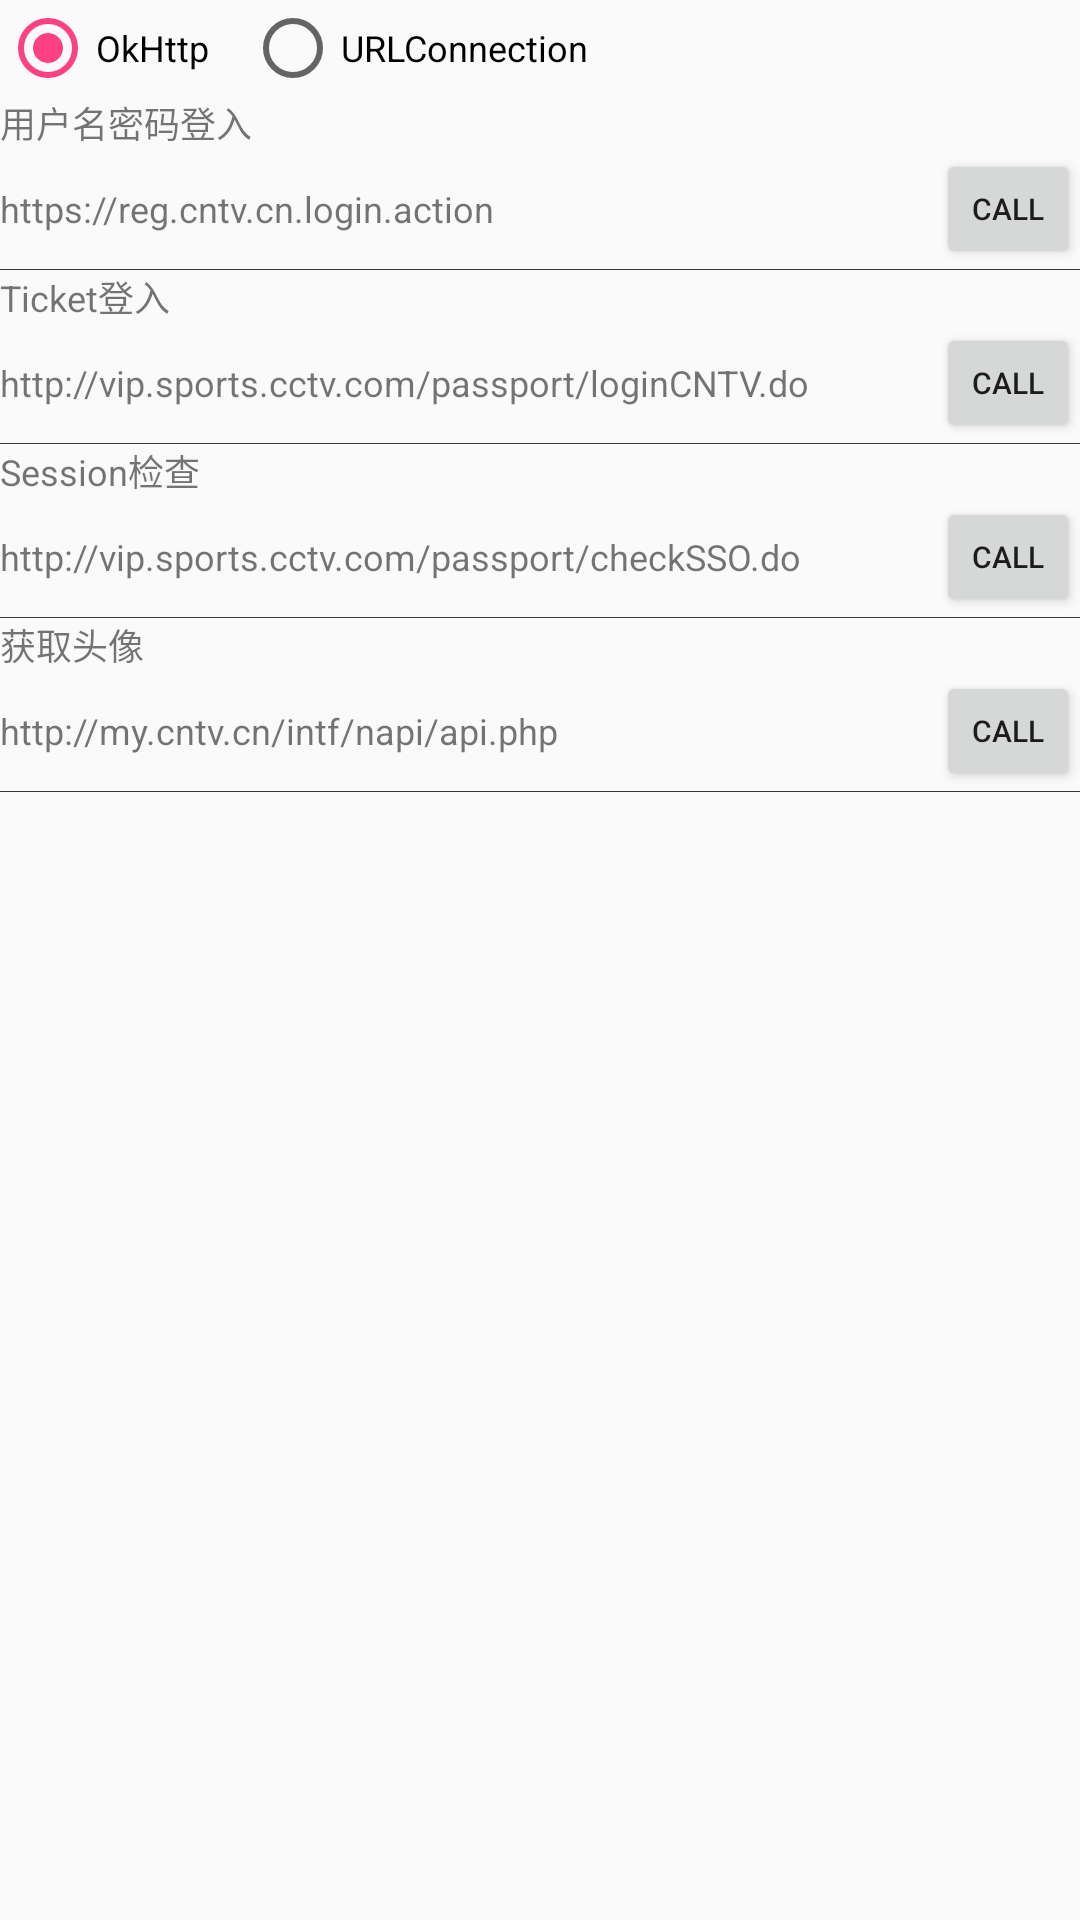

Android layout source for this screen:
<!-- AndroidManifest.xml: application theme AppTheme -->
<!-- res/layout/fragment_http_request.xml -->
<?xml version="1.0" encoding="utf-8"?>
<LinearLayout
    xmlns:android="http://schemas.android.com/apk/res/android"
    xmlns:tools="http://schemas.android.com/tools"
    android:layout_width="match_parent"
    android:layout_height="match_parent"
    android:orientation="vertical"
    tools:ignore="HardcodedText,SpUsage">

    
    <RadioGroup
        android:id="@+id/radio_group"
        android:layout_width="match_parent"
        android:layout_height="wrap_content"
        android:gravity="center_vertical"
        android:orientation="horizontal">

        <RadioButton
            android:id="@+id/radio_request_okhttp"
            android:layout_width="wrap_content"
            android:layout_height="wrap_content"
            android:checked="true"
            android:gravity="center"
            android:text="OkHttp"
            android:textSize="12dp" />

        <RadioButton
            android:id="@+id/radio_request_urlconnection"
            android:layout_width="wrap_content"
            android:layout_height="wrap_content"
            android:layout_marginLeft="12dp"
            android:layout_marginStart="12dp"
            android:gravity="center"
            android:text="URLConnection"
            android:textSize="12dp" />

    </RadioGroup>

    
    <TextView
        android:layout_width="wrap_content"
        android:layout_height="wrap_content"
        android:gravity="center_vertical"
        android:text="用户名密码登入"
        android:textSize="12dp" />

    <LinearLayout
        android:layout_width="match_parent"
        android:layout_height="wrap_content"
        android:gravity="center_vertical"
        android:orientation="horizontal">

        <TextView
            android:layout_width="0dp"
            android:layout_height="wrap_content"
            android:layout_weight="1"
            android:gravity="center_vertical"
            android:text="https://reg.cntv.cn.login.action"
            android:textSize="12dp" />

        <android.support.v7.widget.AppCompatButton
            android:id="@+id/btn_login"
            android:layout_width="48dp"
            android:layout_height="40dp"
            android:gravity="center"
            android:text="Call"
            android:textSize="10dp" />

    </LinearLayout>

    <View
        android:layout_width="match_parent"
        android:layout_height="1px"
        android:background="#383838" />

    
    <TextView
        android:layout_width="wrap_content"
        android:layout_height="wrap_content"
        android:gravity="center_vertical"
        android:text="Ticket登入"
        android:textSize="12dp" />

    <LinearLayout
        android:layout_width="match_parent"
        android:layout_height="wrap_content"
        android:gravity="center_vertical"
        android:orientation="horizontal">

        <TextView
            android:layout_width="0dp"
            android:layout_height="wrap_content"
            android:layout_weight="1"
            android:gravity="center_vertical"
            android:text="http://vip.sports.cctv.com/passport/loginCNTV.do"
            android:textSize="12dp" />

        <android.support.v7.widget.AppCompatButton
            android:id="@+id/btn_login_ticket"
            android:layout_width="48dp"
            android:layout_height="40dp"
            android:gravity="center_vertical"
            android:text="Call"
            android:textSize="10dp" />

    </LinearLayout>

    <View
        android:layout_width="match_parent"
        android:layout_height="1px"
        android:background="#383838" />

    
    <TextView
        android:id="@+id/label_check_session"
        android:layout_width="wrap_content"
        android:layout_height="wrap_content"
        android:gravity="center_vertical"
        android:text="Session检查"
        android:textSize="12dp" />

    <LinearLayout
        android:layout_width="match_parent"
        android:layout_height="wrap_content"
        android:gravity="center_vertical"
        android:orientation="horizontal">

        <TextView
            android:layout_width="0dp"
            android:layout_height="wrap_content"
            android:layout_weight="1"
            android:gravity="center_vertical"
            android:text="http://vip.sports.cctv.com/passport/checkSSO.do"
            android:textSize="12dp" />

        <android.support.v7.widget.AppCompatButton
            android:id="@+id/btn_check_session"
            android:layout_width="48dp"
            android:layout_height="40dp"
            android:gravity="center_vertical"
            android:text="Call"
            android:textSize="10dp" />

    </LinearLayout>

    <View
        android:layout_width="match_parent"
        android:layout_height="1px"
        android:background="#383838" />

    
    <TextView
        android:id="@+id/label_account_thumbnail"
        android:layout_width="wrap_content"
        android:layout_height="wrap_content"
        android:gravity="center_vertical"
        android:text="获取头像"
        android:textSize="12dp" />

    <LinearLayout
        android:layout_width="match_parent"
        android:layout_height="wrap_content"
        android:gravity="center_vertical"
        android:orientation="horizontal">

        <TextView
            android:layout_width="0dp"
            android:layout_height="wrap_content"
            android:layout_weight="1"
            android:gravity="center_vertical"
            android:text="http://my.cntv.cn/intf/napi/api.php"
            android:textSize="12dp" />

        <android.support.v7.widget.AppCompatButton
            android:id="@+id/btn_account_thumbnail"
            android:layout_width="48dp"
            android:layout_height="40dp"
            android:gravity="center_vertical"
            android:text="Call"
            android:textSize="10dp" />

    </LinearLayout>

    <View
        android:layout_width="match_parent"
        android:layout_height="1px"
        android:background="#383838" />

    <android.support.v4.widget.NestedScrollView
        android:layout_width="match_parent"
        android:layout_height="match_parent">

        
        <TextView
            android:id="@+id/label_http_response"
            android:layout_width="match_parent"
            android:layout_height="wrap_content"
            android:gravity="center_vertical"
            android:textSize="12dp" />

    </android.support.v4.widget.NestedScrollView>

</LinearLayout>
<!-- resources referenced by this layout -->
<resources>
  <style name="AppTheme" parent="Theme.AppCompat.DayNight">
          
          <item name="colorPrimary">@color/colorPrimary</item>
          <item name="colorPrimaryDark">@color/colorPrimaryDark</item>
          <item name="colorAccent">@color/colorAccent</item>
      </style>
  <color name="colorPrimary">#3F51B5</color>
  <color name="colorPrimaryDark">#303F9F</color>
  <color name="colorAccent">#FF4081</color>
</resources>
